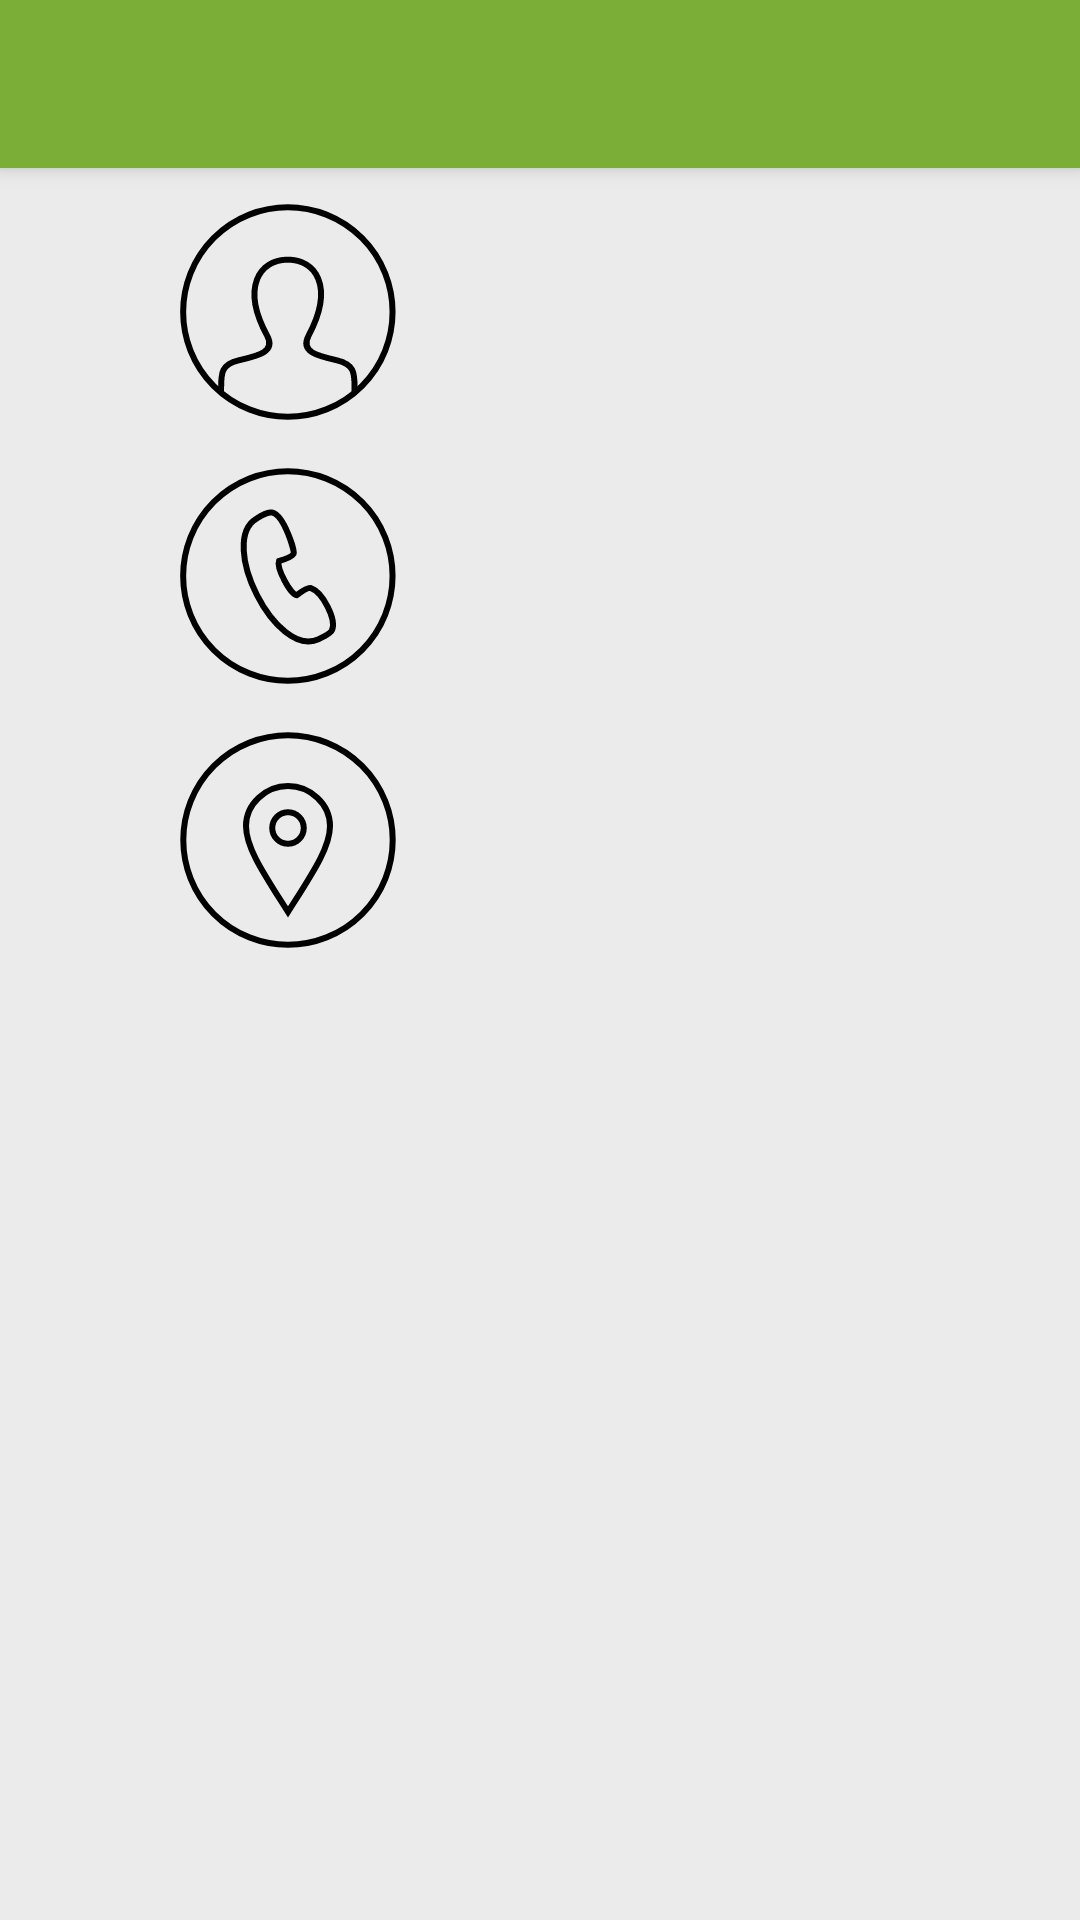

The Android layout XML behind this screen, and the referenced resources:
<!-- AndroidManifest.xml: application theme AppTheme -->
<!-- res/layout/activity_profile.xml -->
<?xml version="1.0" encoding="utf-8"?>
<android.support.design.widget.CoordinatorLayout
	xmlns:android="http://schemas.android.com/apk/res/android"
	xmlns:app="http://schemas.android.com/apk/res-auto"
	xmlns:tools="http://schemas.android.com/tools"
	android:id="@+id/main"
	android:layout_width="match_parent"
	android:layout_height="match_parent"
	android:background="@color/adsBackground"

	>
	<android.support.design.widget.AppBarLayout
		android:layout_width="match_parent"
		android:layout_height="wrap_content"
		android:theme="@style/AppTheme.AppBarOverlay"

		>


		<android.support.v7.widget.Toolbar
			android:id="@+id/toolbar"
			android:layout_width="match_parent"
			android:layout_height="?attr/actionBarSize"
			android:background="?attr/colorPrimary"

			app:popupTheme="@style/AppTheme.PopupOverlay">


			</android.support.v7.widget.Toolbar>

	</android.support.design.widget.AppBarLayout>



<android.support.v4.widget.NestedScrollView

	android:layout_width="match_parent"
	android:layout_height="match_parent"

	app:layout_behavior="@string/appbar_scrolling_view_behavior"
>
<LinearLayout

	android:layout_width="match_parent"
	android:layout_height="wrap_content"
	android:paddingBottom="@dimen/activity_vertical_margin"
	android:paddingLeft="@dimen/activity_horizontal_margin"
	android:paddingRight="@dimen/activity_horizontal_margin"
	android:paddingTop="@dimen/activity_vertical_margin"
	android:gravity="center_horizontal"
	android:orientation="vertical"
	android:id="@+id/topLayout"
	>


	<TextView
		android:id="@+id/profileName"
		android:drawableStart="@drawable/fio"
		tools:text="Мой name"

		style="@style/profileText"/>
	<TextView
		android:id="@+id/profilePhone"
		android:drawableStart="@drawable/tel"
		tools:text="Мой телефон"

		style="@style/profileText"/>
	<TextView
		android:id="@+id/profileAddress"
		android:drawableStart="@drawable/geo"
		tools:text="Мой address"

		style="@style/profileText"/>

</LinearLayout>
</android.support.v4.widget.NestedScrollView>


</android.support.design.widget.CoordinatorLayout>
<!-- resources referenced by this layout -->
<resources>
  <color name="adsBackground">#FFEBEBEB</color>
  <dimen name="activity_horizontal_margin">4dp</dimen>
  <dimen name="activity_vertical_margin">4dp</dimen>
  <!-- drawable fio (drawable) -->
  <vector xmlns:android="http://schemas.android.com/apk/res/android"
  		android:width="72dp"
  		android:height="72dp"
  		android:viewportHeight="144"
  		android:viewportWidth="144">
  	<path
  		android:fillColor="#00000000"
  		android:pathData="M116.4,126.1l0,-3.6c0,-10,-0.3,-15.6,-11.8,-18.3c-12.7,-2.9,-24.6,-5.5,-18.9,-16.4c17.5,-33,4.6,-50.7,-13.8,-50.7c-18.8,0,-31.4,18.3,-13.8,50.7c5.9,10.9,-6.4,13.5,-18.9,16.4c-11.4,2.6,-11.8,8.3,-11.8,18.2l0,3.7"
  		android:strokeColor="#ff010101"
  		android:strokeMiterLimit="10"
  		android:strokeWidth="4"/>
  	<path
  		android:fillColor="#00000000"
  		android:pathData="M71.9,72m-69.8,0a69.8,69.8,0,1,1,139.6,0a69.8,69.8,0,1,1,-139.6,0"
  		android:strokeColor="#ff010101"
  		android:strokeMiterLimit="10"
  		android:strokeWidth="4"/>
  </vector>
  <!-- drawable geo (drawable) -->
  <vector xmlns:android="http://schemas.android.com/apk/res/android"
  		android:width="72dp"
  		android:height="72dp"
  		android:viewportHeight="144"
  		android:viewportWidth="144">
  	<path
  		android:fillColor="#00000000"
  		android:pathData="M72,36c-14.7,0,-28,11.9,-28,26.6c0,14.7,12.1,32.2,28,57.4c15.9,-25.2,28,-42.7,28,-57.4C100,47.9,86.7,36,72,36z"
  		android:strokeColor="#ff010101"
  		android:strokeMiterLimit="10"
  		android:strokeWidth="4"/>
  	<path
  		android:fillColor="#00000000"
  		android:pathData="M72,64m-10.5,0a10.5,10.5,0,1,1,21,0a10.5,10.5,0,1,1,-21,0"
  		android:strokeColor="#ff010101"
  		android:strokeMiterLimit="10"
  		android:strokeWidth="4"/>
  	<path
  		android:fillColor="#00000000"
  		android:pathData="M72,72m-69.8,0a69.8,69.8,0,1,1,139.6,0a69.8,69.8,0,1,1,-139.6,0"
  		android:strokeColor="#ff010101"
  		android:strokeMiterLimit="10"
  		android:strokeWidth="4"/>
  </vector>
  <!-- drawable tel (drawable) -->
  <vector xmlns:android="http://schemas.android.com/apk/res/android"
  		android:width="72dp"
  		android:height="72dp"
  		android:viewportHeight="144"
  		android:viewportWidth="144">
  	<path
  		android:fillColor="#00000000"
  		android:pathData="M51.1,33.7c0,0,7.3,-5,10.8,-3.9c7.6,2.3,14.7,25.6,13.8,27.4C74.4,59.6,66,62,66,62c-1.9,4.5,7.7,22.5,11.8,22.8c0.3,-0.2,7,-5.6,9.5,-4.7c7.6,2.5,17.2,20.8,14,28.1c-1.2,2.6,-8.8,5.8,-9.1,6C64,127,24.8,49.1,51.1,33.7z"
  		android:strokeColor="#ff010101"
  		android:strokeMiterLimit="10"
  		android:strokeWidth="4"/>
  	<path
  		android:fillColor="#00000000"
  		android:pathData="M71.9,72m-69.8,0a69.8,69.8,0,1,1,139.6,0a69.8,69.8,0,1,1,-139.6,0"
  		android:strokeColor="#ff010101"
  		android:strokeMiterLimit="10"
  		android:strokeWidth="4"/>
  </vector>
  <style name="AppTheme.AppBarOverlay" parent="ThemeOverlay.AppCompat.Dark.ActionBar" />
  <style name="AppTheme.PopupOverlay" parent="ThemeOverlay.AppCompat.Light" />
  <style name="profileText">
  		<item name="android:layout_width">240dp</item>
  		<item name="android:layout_height">wrap_content</item>
  		<item name="android:drawablePadding">16dp</item>
  		<item name="android:gravity">center_vertical</item>
  		<item name="android:textSize">18sp</item>
  		<item name="android:layout_margin">8dp</item>
  	</style>
  <style name="AppTheme" parent="Theme.AppCompat.Light.NoActionBar">
  		
  		<item name="colorPrimary">@color/colorPrimary</item>
  		<item name="colorPrimaryDark">@color/colorPrimaryDark</item>
  		<item name="colorAccent">@color/colorAccent</item>
  		
  
  
  	</style>
  <color name="colorPrimary">#7BAE37</color>
  <color name="colorPrimaryDark">#558b2f</color>
  <color name="colorAccent">#FF4081</color>
</resources>
